Photos from the image-classification dataset "RBC_database" in the GitHub repository MontpellierRessourcesImagerie/mri-workshop-machine-learning. Its 2 classes are: bad red blood cell, good red blood cell.

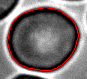
Label: bad red blood cell

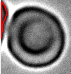
Label: bad red blood cell

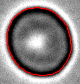
Label: good red blood cell

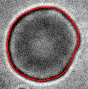
Label: good red blood cell

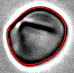
Label: bad red blood cell

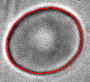
Label: good red blood cell
